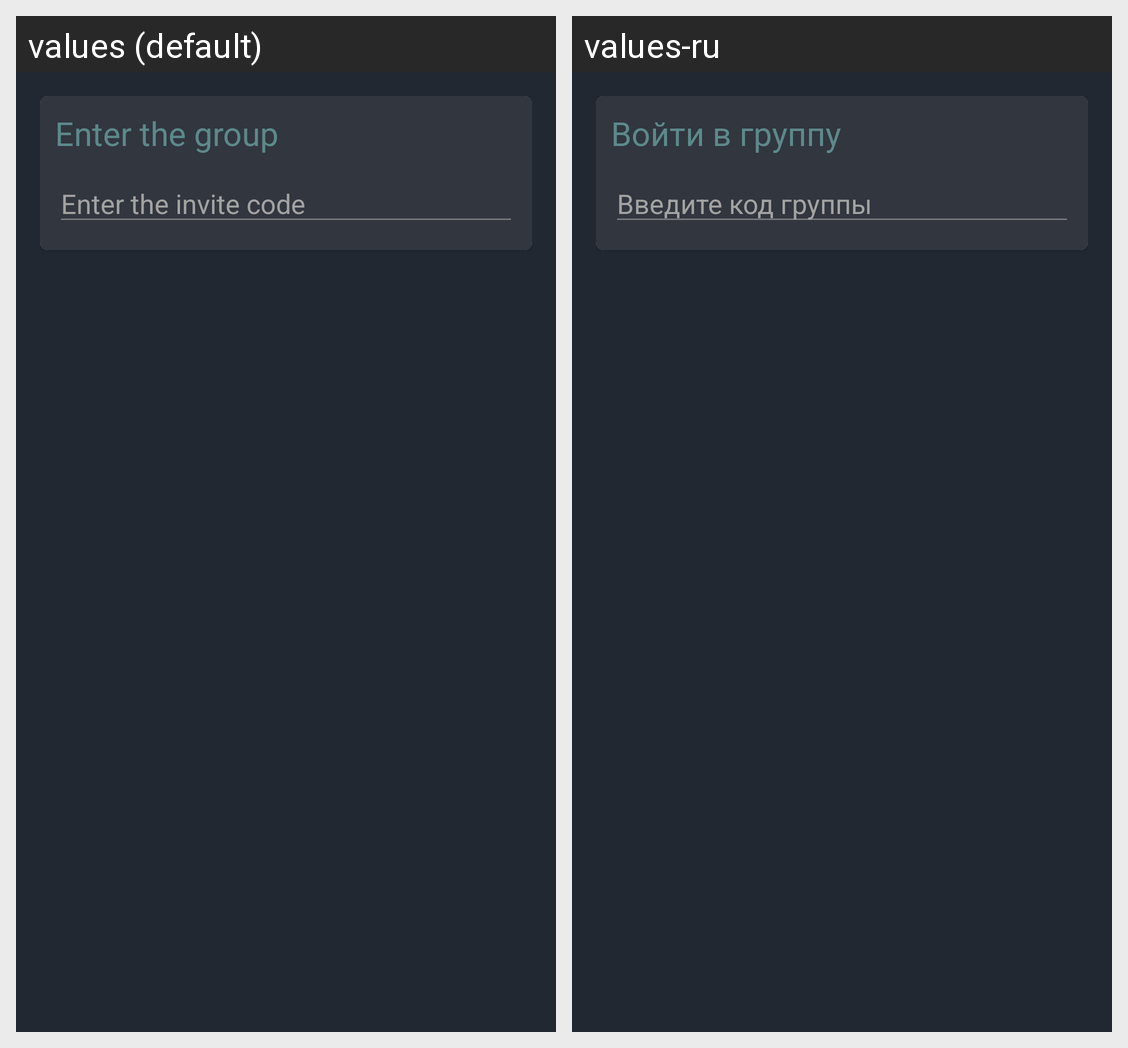

The same Android screen rendered under two of its app's locales, left to right. List the strings drawn on it with the default value and each locale's translation.
Android screen res/layout/join_group_activity.xml rendered under 2 locales, left to right: values (default), values-ru. Device: Nexus 5 (rendered at 1080×1920; each locale shown at half size, 540×960, under a caption strip naming it); theme Theme.TaskHub2.
Strings drawn on this screen, with the default value and each locale's value (text and hints the layout hard-codes, and strings that could not be matched under every locale, appear in the picture but are not listed):

enter_the_group
  values: Enter the group
  values-ru: Войти в группу

enter_the_invite_code
  values: Enter the invite code
  values-ru: Введите код группы
